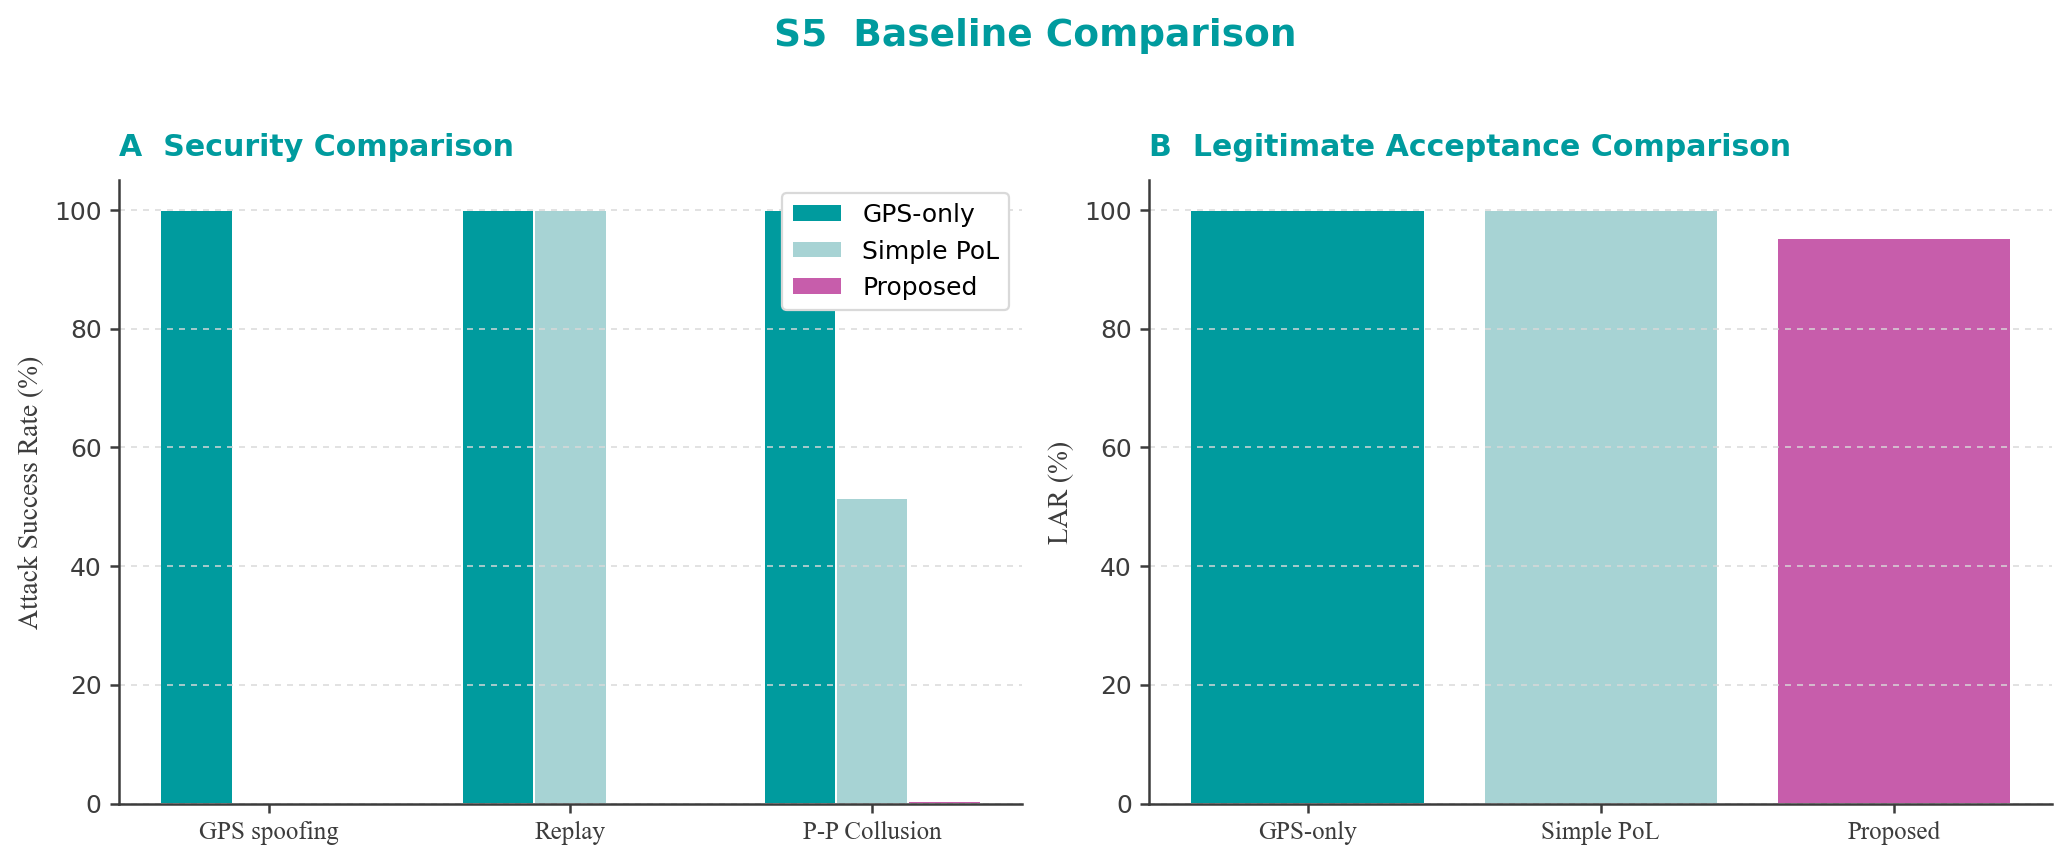

Data behind this chart, as committed beside it:
scheme, lar, spoofing_attack_success_rate, replay_attack_success_rate, collusion_attack_success_rate
GPS-only, 1.0, 1.0, 1.0, 1.0
Simple PoL, 1.0, 0.0, 1.0, 0.515
Proposed, 0.9532, 0.0, 0.0, 0.005
